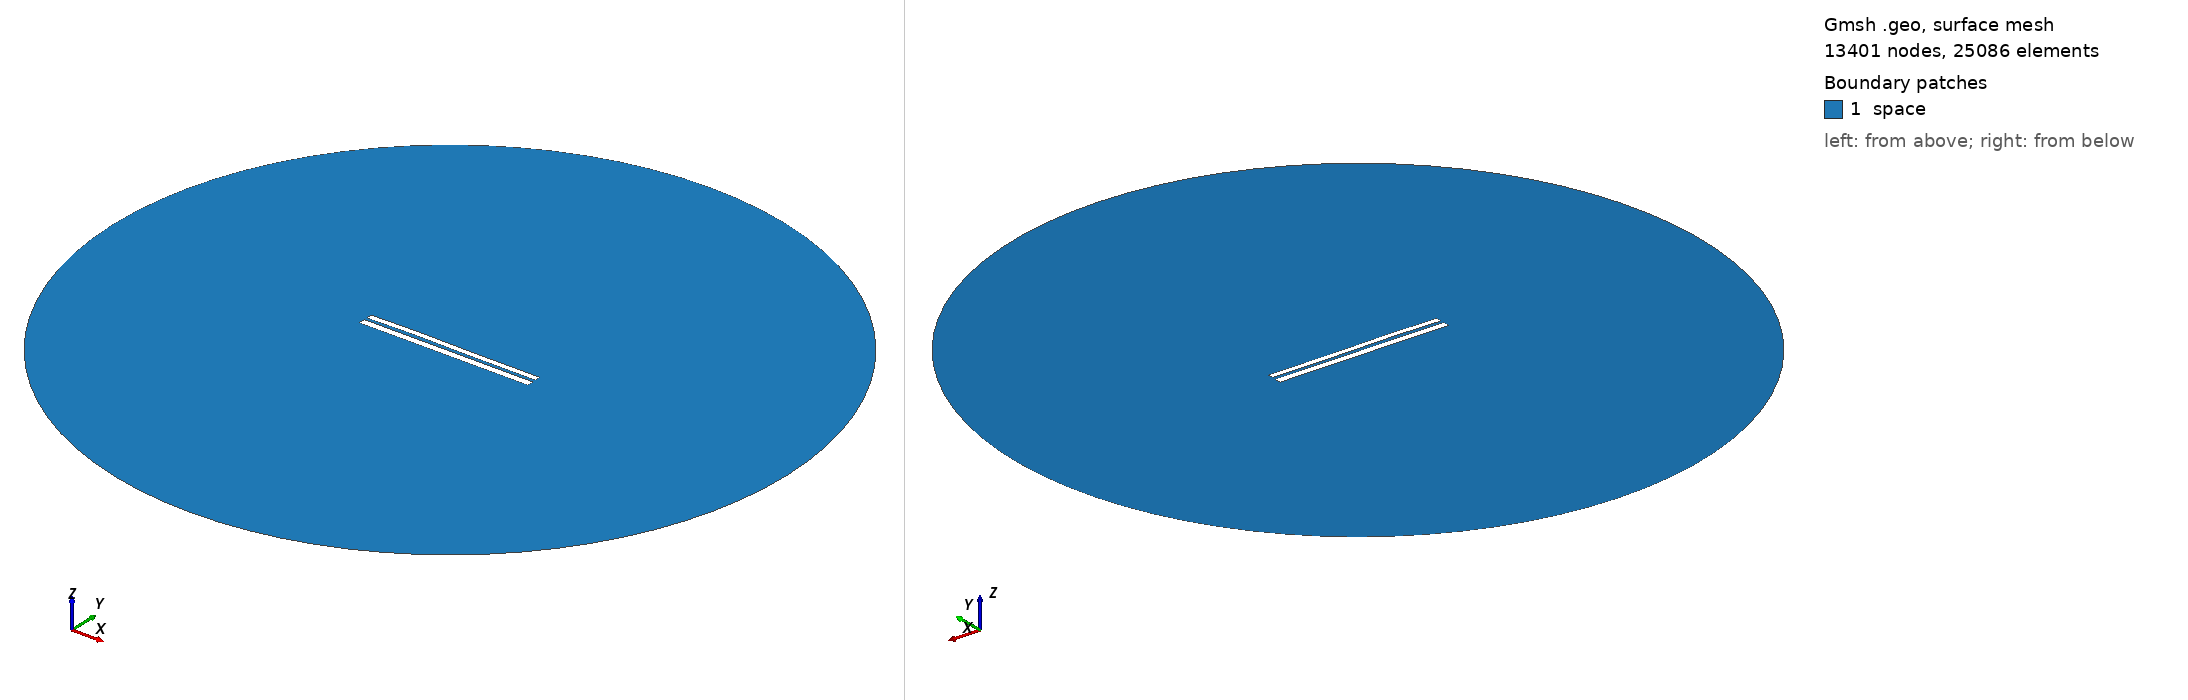

Gmsh geometry script, surface-meshed: 13401 nodes, 25086 surface elements. Boundary patches (legend numbers): 1 space. Left view from above one corner, right view from below the opposite corner. Legend entries are the model's physical surfaces. The drawing asked Gmsh for element sizes between 1% and 20% of the model's largest extent; the script's own settings can give other sizes.

=== 6749.geo (drawn) ===
//---------------------------------------
// Geometry kernel
//---------------------------------------

SetFactory("OpenCASCADE");



//---------------------------------------
// Parameters of the geometry
//---------------------------------------

// Overetch of the upper plate
overetch = 0.25;

// Distance between the plates
distance = 1.5;

// Discretization over the x axis (for the deformation)
nx = 50; 

// Length of the plate
L = 100 - overetch; 

// Number of modes
n = 4; 

// 1st mode coefficient
coeff(1) = 0.07499999999999998;
beta(1) = 0.596864 * 3.1415926535 / L;

// 2nd mode coefficient
coeff(2) = 0.15;
beta(2) = 1.49418 * 3.1415926535 / L;

// 3rd mode coefficient
coeff(3) = 0.15;
beta(3) = 2.50025 * 3.1415926535 / L;

// 4th mode coefficient
coeff(4) = 0.07499999999999998;
beta(4) = 3.49999 * 3.1415926535 / L;



//---------------------------------------
// Upper plate (deformed rectangle)
//---------------------------------------

// Coordiantes of the upper plate
xmin = -50;
xmax = 50 - overetch;

// Height of the upper plate
yheight = 4 - 2 * overetch;

// Indexes of the points
UpperID[] = {};
LowerID[] = {};
LeftID[] = {};
RightID[] = {};

// Point index
p = 1;

// Horizontal edges
For i In {1:nx}
    x = xmin + (i-1)*(xmax - xmin)/(nx-1);

    y_bottom = distance / 2 + overetch;
    For j In {1:n}
        C = (Cosh(beta(j)*L) + Cos(beta(j)*L)) / (Sinh(beta(j)*L) + Sin(beta(j)*L));
        y_bottom  = y_bottom + coeff(j) * (Cosh(beta(j)*(x+50)) - Cos(beta(j)*(x+50)) - C * (Sinh(beta(j)*(x+50)) - Sin(beta(j)*(x+50))));
    EndFor

    y_top = y_bottom + yheight;

    Point(p) = {x, y_top, 0, 1.0};
    UpperID[i] = p;
    p = p + 1;

    Point(p) = {x, y_bottom, 0, 1.0};
    LowerID[i] = p;
    p = p + 1;
EndFor

// Create point lists
UpperPts[] = {}; LowerPts[] = {};
For i In {1:nx}
  UpperPts[] += {UpperID[i]};
  LowerPts[] += {LowerID[i]};
EndFor

// Build splines
Spline(1) = {UpperPts[]};
Spline(2) = {LowerPts[]};
Line(3) = {LowerPts[nx-1], UpperPts[nx-1]};
Line(4) = {LowerPts[0], UpperPts[0]};

// Build the plane surface
Curve Loop(1) = {2, 3, -1, -4};
Plane Surface(1) = {1};



//---------------------------------------
// Lower plate (rectangle)
//---------------------------------------

// Vertices
Point(1001) = {-50, -1, 0, 1.0};
Point(1002) = { 50, -1, 0, 1.0};
Point(1003) = { 50,  -5, 0, 1.0};
Point(1004) = {-50,  -5, 0, 1.0};

// Edges
Line(5) = {1001, 1002};
Line(6) = {1002, 1003};
Line(7) = {1003, 1004};
Line(8) = {1004, 1001};

// Plane surface
Line Loop(2) = {5, 6, 7, 8};
Plane Surface(2) = {2}; 



//---------------------------------------
// Outer (fictious) boundary
//---------------------------------------

// Points
Point(1005) = {0, 0, 0};       // Center
Point(1006) = {200, 0, 0};     // Start point
Point(1007) = {0, 200, 0};     // 90 degrees
Point(1008) = {-200, 0, 0};    // 180 degrees
Point(1009) = {0, -200, 0};    // 270 degrees

// Circle arcs (each needs start, center, end)
Circle(9) = {1006, 1005, 1007};
Circle(10) = {1007, 1005, 1008};
Circle(11) = {1008, 1005, 1009};
Circle(12) = {1009, 1005, 1006};

// Plane surface for the entire domain
Curve Loop(3) = {9, 10, 11, 12};
Surface(3) = {3};

// Subtract the plates from the whole domain to obtain the actual domain where we want to solve the equations
BooleanDifference{ Surface{3}; Delete; }{ Surface{1}; Surface{2}; Delete; }




//---------------------------------------
// Transfinite Lines/Curves
//---------------------------------------

// Set the number of points on the boundaries
r = 7;

// Plates
Transfinite Curve {1, 2} = 50*r Using Progression 1;
Transfinite Curve {3, 4} = 2*r Using Progression 1;
Transfinite Line {5, 7} = 50*r Using Progression 1;
Transfinite Line {6, 8} = 2*r Using Progression 1;

// Outer boundary
Transfinite Line {9, 10, 11, 12} = 20 Using Progression 1;



//---------------------------------------
// Physical groups
//---------------------------------------                

// Physical curves (boundaries)
Physical Line("force_segment", 10) = {2};
Physical Line("upper_plate", 11) = {1, 3, 4};
Physical Line("lower_plate", 12) = {5, 6, 7, 8};
Physical Line("boundary", 20) = {9, 10, 11, 12};

// Physical Surfaces
Physical Surface("space", 30) = {3};



//---------------------------------------
// 6. Generate the Mesh
//---------------------------------------

// 2D mesh generation
Mesh 2;
